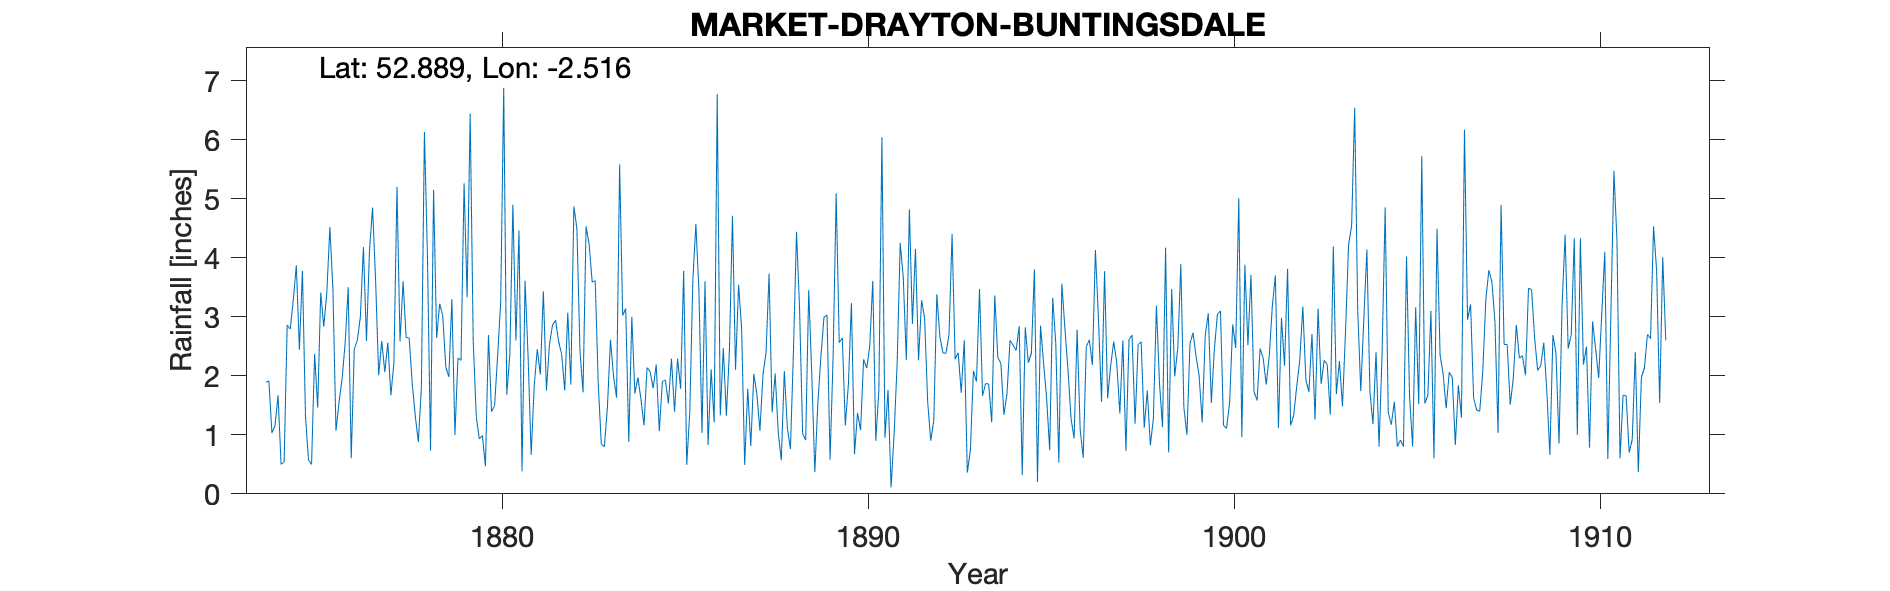

Values plotted in this chart, from the file beside it:
MARKET-DRAYTON-BUNTINGSDALE, , , , , , , , , , , , , , , , , , , , , , , 
Grid ref, SJ654325, Long, -2.516, Lat, 52.89, Elevation, 276, ft, , , , , , , , , , , , , , , 
Station no, RR1221, , , , , , , , , , , , , , , , , , , , , , 
, 1870, 1871, 1872, 1873, 1874, 1875, 1876, 1877, 1878, 1879, 1880, 1881, 1882, 1883, 1884, 1885, 1886, 1887, 1888, 1889, 1890, 1891, 1892
January, , , , , 1.89, 3.78, 1.55, 3.61, 1.87, 1.98, 0.47, 0.38, 2.58, 3.61, 3, 1.53, 3.6, 2.81, 1.04, 0.37, 3.23, 1.76, 2.97
February, , , , , 1.91, 1.32, 1.95, 2.01, 1.32, 3.3, 2.69, 3.61, 2.36, 1.85, 1.7, 2.29, 0.83, 0.49, 0.57, 1.55, 0.67, 0.11, 1.56
March, , , , , 1.03, 0.57, 2.54, 2.59, 0.88, 1, 1.39, 2.31, 1.75, 0.84, 1.97, 1.39, 2.11, 1.78, 2.08, 2.33, 1.37, 1.02, 0.9
April, , , , , 1.15, 0.5, 3.5, 2.06, 1.8, 2.3, 1.49, 0.66, 3.07, 0.8, 1.6, 2.29, 1.21, 0.81, 1.11, 2.99, 1.08, 2.22, 1.24
May, , , , , 1.67, 2.37, 0.6, 2.56, 6.13, 2.26, 2.34, 1.83, 1.85, 1.47, 1.16, 1.78, 6.77, 2.03, 0.76, 3.03, 2.28, 4.25, 3.38
June, , , , , 0.5, 1.46, 2.45, 1.67, 4, 5.26, 3.24, 2.45, 4.87, 2.61, 2.14, 3.78, 1.33, 1.69, 2.43, 0.58, 2.13, 3.66, 2.66
July, , , , , 0.54, 3.41, 2.6, 2.22, 0.73, 3.33, 6.88, 2.02, 4.49, 1.99, 2.07, 0.49, 2.47, 1.07, 4.44, 2.33, 2.5, 2.27, 2.39
August, , , , , 2.86, 2.83, 3, 5.2, 5.15, 6.44, 1.68, 3.43, 2.41, 1.63, 1.79, 1.38, 1.32, 2.02, 3.13, 5.09, 3.61, 4.82, 2.38
September, , , , , 2.79, 3.41, 4.18, 2.58, 2.64, 2.58, 2.35, 1.75, 1.72, 5.58, 2.19, 3.61, 2.43, 2.39, 1.02, 2.56, 0.9, 2.88, 2.7
October, , , , , 3.28, 4.52, 2.59, 3.6, 3.22, 1.31, 4.9, 2.53, 4.53, 3.02, 1.06, 4.57, 4.71, 3.73, 0.91, 2.64, 1.76, 4.15, 4.4
November, , , , , 3.87, 3.46, 4.13, 2.65, 3.02, 0.93, 2.6, 2.86, 4.23, 3.14, 1.9, 3.44, 2.1, 1.38, 3.45, 1.16, 6.04, 2.26, 2.28
December, , , , , 2.44, 1.07, 4.85, 2.64, 2.15, 0.99, 4.46, 2.94, 3.59, 0.88, 1.93, 1.03, 3.54, 2.04, 2.02, 1.85, 0.95, 3.28, 2.39
Total, , , , , 23.93, 28.7, 33.94, 33.39, 32.91, 31.68, 34.49, 26.77, 37.45, 27.42, 22.51, 27.58, 32.42, 22.24, 22.96, 26.48, 26.52, 32.68, 29.25
NOTES, , , , , , , , , , , , , , , , , , , , , , , 
NGR is Buntingsdale Hall, , , , , , , , , , , , , , , , , , , , , , , 
